Photos from the image-classification dataset "lego_fotos" in the GitHub repository psio3123/LegoPredict. Its 18 classes are: 1x15 blue brick, 1x4 long black brick, 1x4 long red brick, 1x9 red brick, 3x5 long black brick, 3x5 long gray brick, 3x5 long green brick, 3x5 long orange brick, 3x5 long red brick, AA battery black, AA battery blue, AA Sanyo battery, gray belt, 20-tooth beige gear, 3-unit blue pin, black pin, black connector, gray junction.

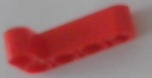
Label: 1x4 long red brick

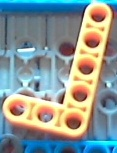
Label: 3x5 long orange brick

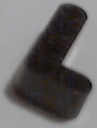
Label: 1x4 long black brick

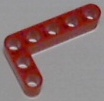
Label: 3x5 long red brick

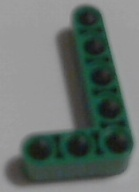
Label: 3x5 long green brick

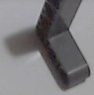
Label: 3x5 long gray brick
